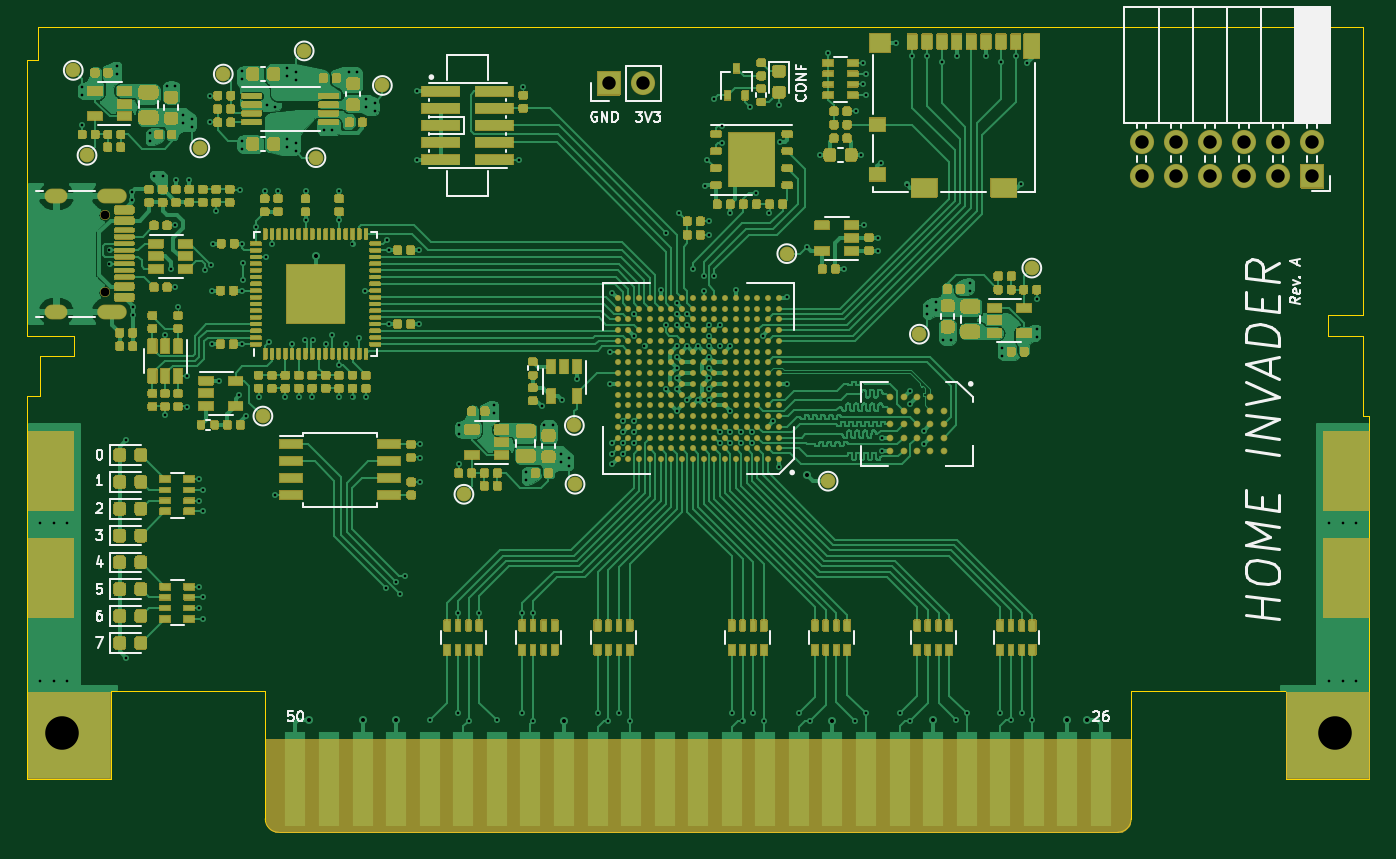
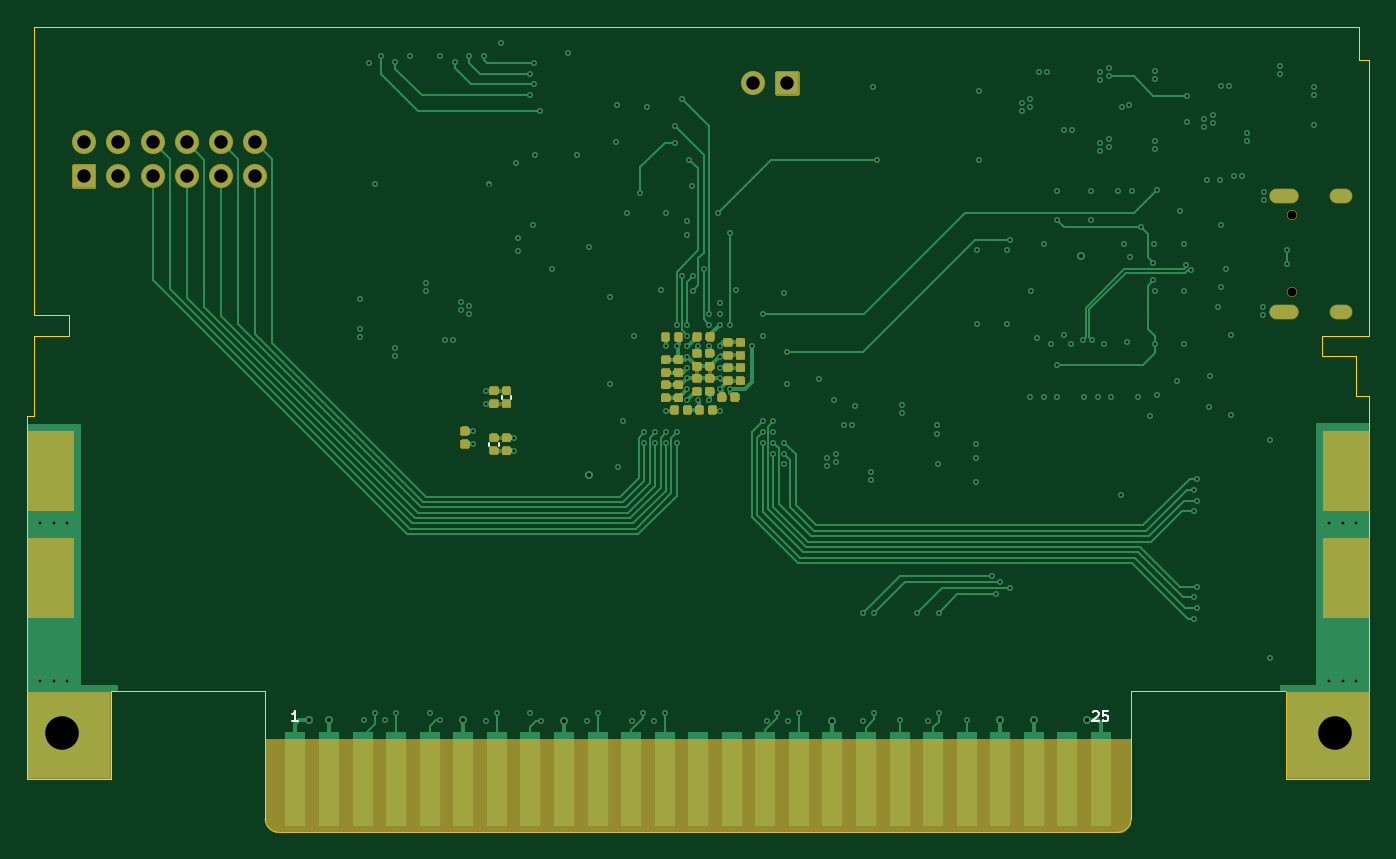
Circuit board: 11 layer files. Board 100.0 x 60.0 mm.
- bottom_copper: cart-ecp5-B_Cu.gbl (48410 bytes)
- bottom_mask: cart-ecp5-B_Mask.gbs (19521 bytes)
- paste: cart-ecp5-B_Paste.gbp (15616 bytes)
- bottom_silk: cart-ecp5-B_SilkS.gbo (1649 bytes)
- outline: cart-ecp5-Edge_Cuts.gm1 (2027 bytes)
- top_copper: cart-ecp5-F_Cu.gtl (347589 bytes)
- top_mask: cart-ecp5-F_Mask.gts (160889 bytes)
- paste: cart-ecp5-F_Paste.gtp (111792 bytes)
- top_silk: cart-ecp5-F_SilkS.gto (23854 bytes)
- drill: cart-ecp5-NPTH.drl (347 bytes)
- drill: cart-ecp5-PTH.drl (5752 bytes)

=== bottom_copper: cart-ecp5-B_Cu.gbl (48410 bytes, source omitted) ===
=== bottom_mask: cart-ecp5-B_Mask.gbs (19521 bytes, source omitted) ===
=== paste: cart-ecp5-B_Paste.gbp (15616 bytes, source omitted) ===
=== bottom_silk: cart-ecp5-B_SilkS.gbo ===
G04 #@! TF.GenerationSoftware,KiCad,Pcbnew,(5.1.9-0-10_14)*
G04 #@! TF.CreationDate,2021-01-29T20:41:04-08:00*
G04 #@! TF.ProjectId,cart-ecp5,63617274-2d65-4637-9035-2e6b69636164,rev?*
G04 #@! TF.SameCoordinates,Original*
G04 #@! TF.FileFunction,Legend,Bot*
G04 #@! TF.FilePolarity,Positive*
%FSLAX46Y46*%
G04 Gerber Fmt 4.6, Leading zero omitted, Abs format (unit mm)*
G04 Created by KiCad (PCBNEW (5.1.9-0-10_14)) date 2021-01-29 20:41:04*
%MOMM*%
%LPD*%
G01*
G04 APERTURE LIST*
%ADD10C,0.150000*%
%ADD11C,0.120000*%
G04 APERTURE END LIST*
D10*
X120596428Y-125060714D02*
X120560714Y-125025000D01*
X120489285Y-124989285D01*
X120310714Y-124989285D01*
X120239285Y-125025000D01*
X120203571Y-125060714D01*
X120167857Y-125132142D01*
X120167857Y-125203571D01*
X120203571Y-125310714D01*
X120632142Y-125739285D01*
X120167857Y-125739285D01*
X119489285Y-124989285D02*
X119846428Y-124989285D01*
X119882142Y-125346428D01*
X119846428Y-125310714D01*
X119775000Y-125275000D01*
X119596428Y-125275000D01*
X119525000Y-125310714D01*
X119489285Y-125346428D01*
X119453571Y-125417857D01*
X119453571Y-125596428D01*
X119489285Y-125667857D01*
X119525000Y-125703571D01*
X119596428Y-125739285D01*
X119775000Y-125739285D01*
X119846428Y-125703571D01*
X119882142Y-125667857D01*
X179810714Y-125739285D02*
X180239285Y-125739285D01*
X180025000Y-125739285D02*
X180025000Y-124989285D01*
X180096428Y-125096428D01*
X180167857Y-125167857D01*
X180239285Y-125203571D01*
D11*
X163915000Y-101492164D02*
X163915000Y-101707836D01*
X164635000Y-101492164D02*
X164635000Y-101707836D01*
X164865000Y-104992164D02*
X164865000Y-105207836D01*
X165585000Y-104992164D02*
X165585000Y-105207836D01*
M02*

=== outline: cart-ecp5-Edge_Cuts.gm1 ===
G04 #@! TF.GenerationSoftware,KiCad,Pcbnew,(5.1.9-0-10_14)*
G04 #@! TF.CreationDate,2021-01-29T20:41:04-08:00*
G04 #@! TF.ProjectId,cart-ecp5,63617274-2d65-4637-9035-2e6b69636164,rev?*
G04 #@! TF.SameCoordinates,Original*
G04 #@! TF.FileFunction,Profile,NP*
%FSLAX46Y46*%
G04 Gerber Fmt 4.6, Leading zero omitted, Abs format (unit mm)*
G04 Created by KiCad (PCBNEW (5.1.9-0-10_14)) date 2021-01-29 20:41:04*
%MOMM*%
%LPD*%
G01*
G04 APERTURE LIST*
G04 #@! TA.AperFunction,Profile*
%ADD10C,0.100000*%
G04 #@! TD*
G04 APERTURE END LIST*
D10*
X182250000Y-133000000D02*
G75*
G02*
X181250000Y-134000000I-1000000J0D01*
G01*
X117750000Y-133000000D02*
G75*
G03*
X118750000Y-134000000I1000000J0D01*
G01*
X193750000Y-123500000D02*
X193750000Y-130000000D01*
X100800000Y-76500000D02*
X100800000Y-74000000D01*
X100000000Y-76500000D02*
X100800000Y-76500000D01*
X199500000Y-74000000D02*
X199500000Y-95500000D01*
X199500000Y-95500000D02*
X196900000Y-95500000D01*
X199500000Y-97000000D02*
X196900000Y-97000000D01*
X196900000Y-97000000D02*
X196900000Y-95500000D01*
X199500000Y-97000000D02*
X199500000Y-103000000D01*
X100800000Y-74000000D02*
X199500000Y-74000000D01*
X100000000Y-97000000D02*
X100000000Y-76500000D01*
X103500000Y-97000000D02*
X100000000Y-97000000D01*
X103500000Y-98500000D02*
X103500000Y-97000000D01*
X101000000Y-98500000D02*
X103500000Y-98500000D01*
X101000000Y-101500000D02*
X101000000Y-98500000D01*
X100000000Y-101500000D02*
X101000000Y-101500000D01*
X200000000Y-103000000D02*
X199500000Y-103000000D01*
X200000000Y-130000000D02*
X200000000Y-103000000D01*
X200000000Y-130000000D02*
X193750000Y-130000000D01*
X193750000Y-123500000D02*
X182250000Y-123500000D01*
X182250000Y-133000000D02*
X182250000Y-123500000D01*
X100000000Y-130000000D02*
X100000000Y-101500000D01*
X106250000Y-130000000D02*
X100000000Y-130000000D01*
X106250000Y-123500000D02*
X106250000Y-130000000D01*
X117750000Y-123500000D02*
X106250000Y-123500000D01*
X117750000Y-133000000D02*
X117750000Y-123500000D01*
X181250000Y-134000000D02*
X118750000Y-134000000D01*
M02*

=== top_copper: cart-ecp5-F_Cu.gtl (347589 bytes, source omitted) ===
=== top_mask: cart-ecp5-F_Mask.gts (160889 bytes, source omitted) ===
=== paste: cart-ecp5-F_Paste.gtp (111792 bytes, source omitted) ===
=== top_silk: cart-ecp5-F_SilkS.gto (23854 bytes, source omitted) ===
=== drill: cart-ecp5-NPTH.drl ===
M48
; DRILL file {KiCad (5.1.9-0-10_14)} date Friday, January 29, 2021 at 08:41:08 PM
; FORMAT={-:-/ absolute / inch / decimal}
; #@! TF.CreationDate,2021-01-29T20:41:08-08:00
; #@! TF.GenerationSoftware,Kicad,Pcbnew,(5.1.9-0-10_14)
; #@! TF.FileFunction,NonPlated,1,4,NPTH
FMAT,2
INCH
T1C0.0256
%
G90
G05
T1
X4.1654Y-3.465
X4.1654Y-3.6925
T0
M30

=== drill: cart-ecp5-PTH.drl (5752 bytes, source omitted) ===
